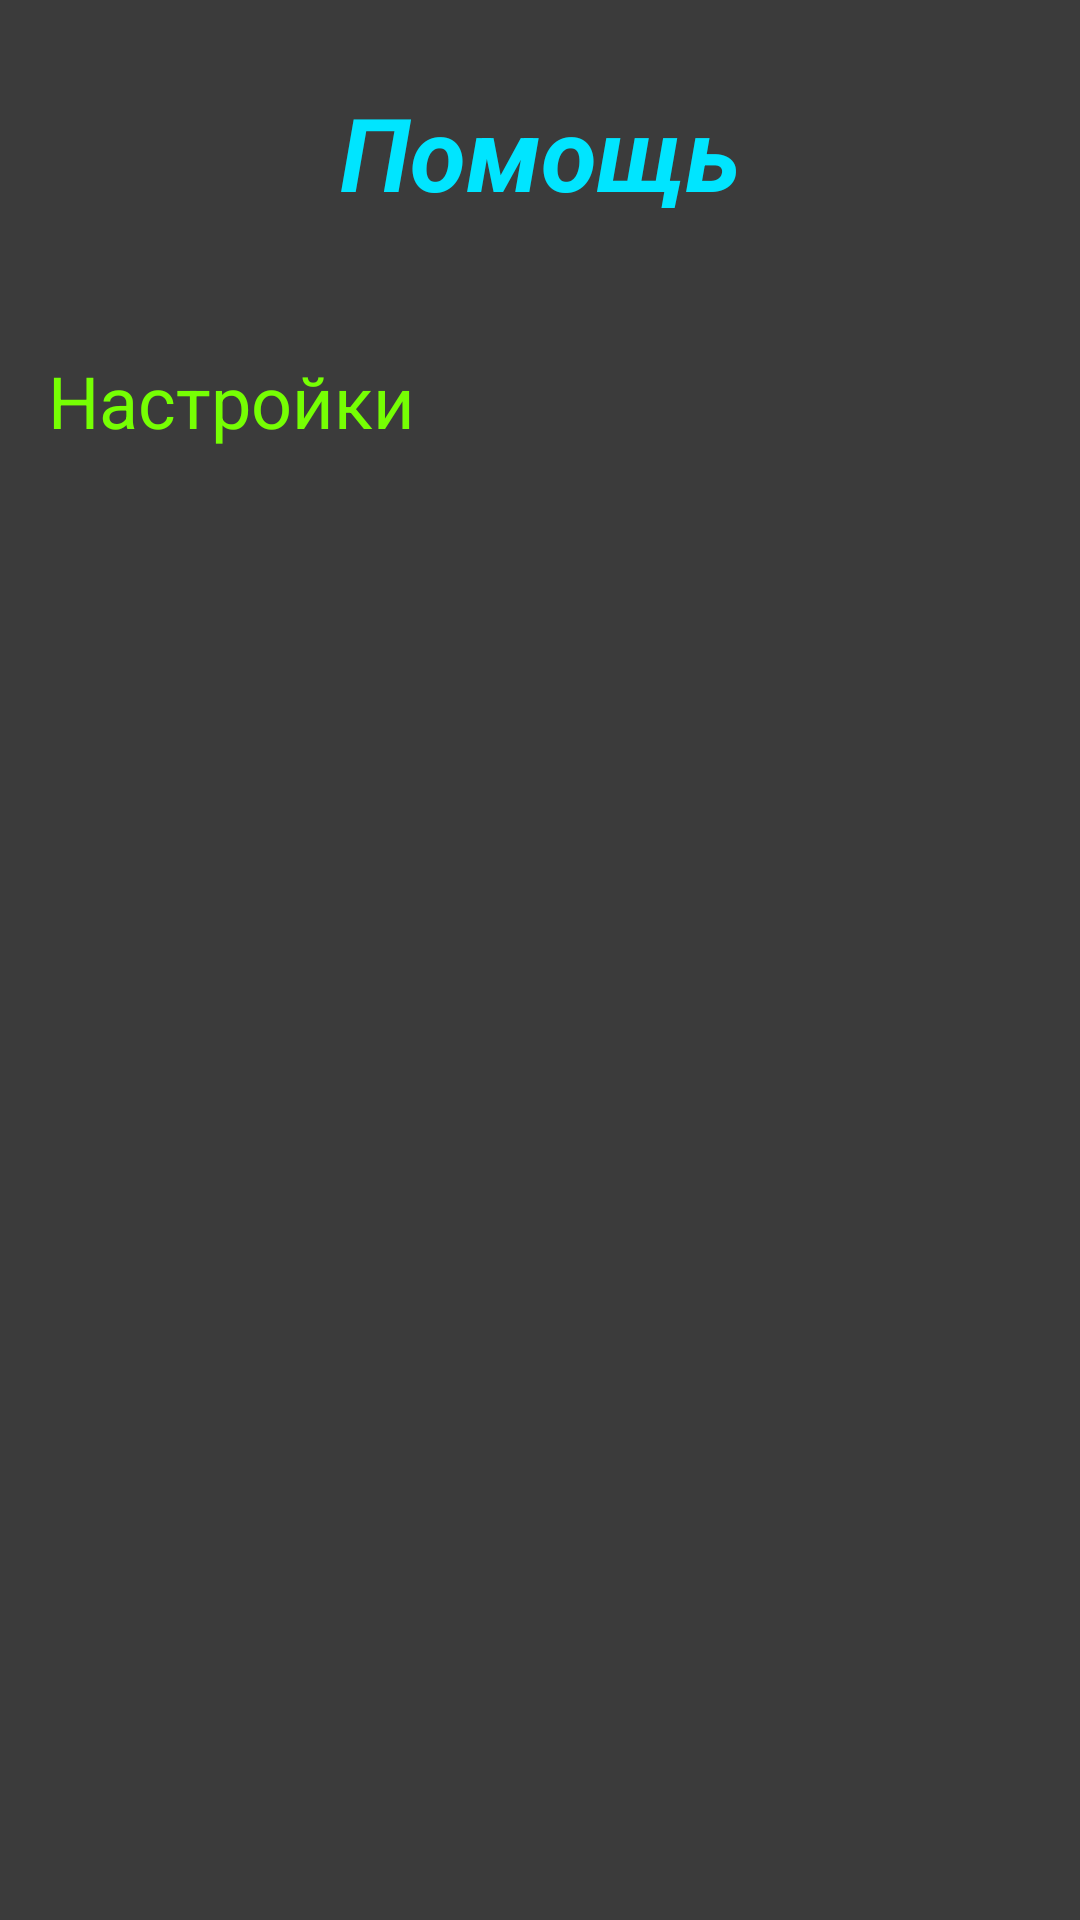

This screen was rendered from an Android layout file. Write that file and the resources it references.
<!-- AndroidManifest.xml: application theme Theme.KizhapkinZadanie5 -->
<!-- res/layout/activity_main7.xml -->
<?xml version="1.0" encoding="utf-8"?>
<androidx.constraintlayout.widget.ConstraintLayout xmlns:android="http://schemas.android.com/apk/res/android"
    xmlns:app="http://schemas.android.com/apk/res-auto"
    xmlns:tools="http://schemas.android.com/tools"
    android:id="@+id/main"
    android:layout_width="match_parent"
    android:layout_height="match_parent"
    android:background="#3B3B3B"
    tools:context=".MainActivity7">

    <TextView
        android:id="@+id/textView14"
        android:layout_width="311dp"
        android:layout_height="50dp"
        android:layout_marginStart="16dp"
        android:layout_marginTop="44dp"
        android:gravity="left"
        android:text="Настройки"
        android:textColor="#76FF03"
        android:textSize="24sp"
        app:layout_constraintStart_toStartOf="parent"
        app:layout_constraintTop_toBottomOf="@+id/textView10" />

    <TextView
        android:id="@+id/textView10"
        android:layout_width="wrap_content"
        android:layout_height="wrap_content"
        android:layout_marginTop="28dp"
        android:text="Помощь"
        android:textColor="#00E5FF"
        android:textSize="34sp"
        android:textStyle="bold|italic"
        app:layout_constraintEnd_toEndOf="parent"
        app:layout_constraintStart_toStartOf="parent"
        app:layout_constraintTop_toTopOf="parent"
        tools:ignore="HardcodedText" />
</androidx.constraintlayout.widget.ConstraintLayout>
<!-- resources referenced by this layout -->
<resources>
  <style name="Theme.KizhapkinZadanie5" parent="Base.Theme.KizhapkinZadanie5" />
  <style name="Base.Theme.KizhapkinZadanie5" parent="Theme.Material3.DayNight.NoActionBar">
          
          
      </style>
</resources>
